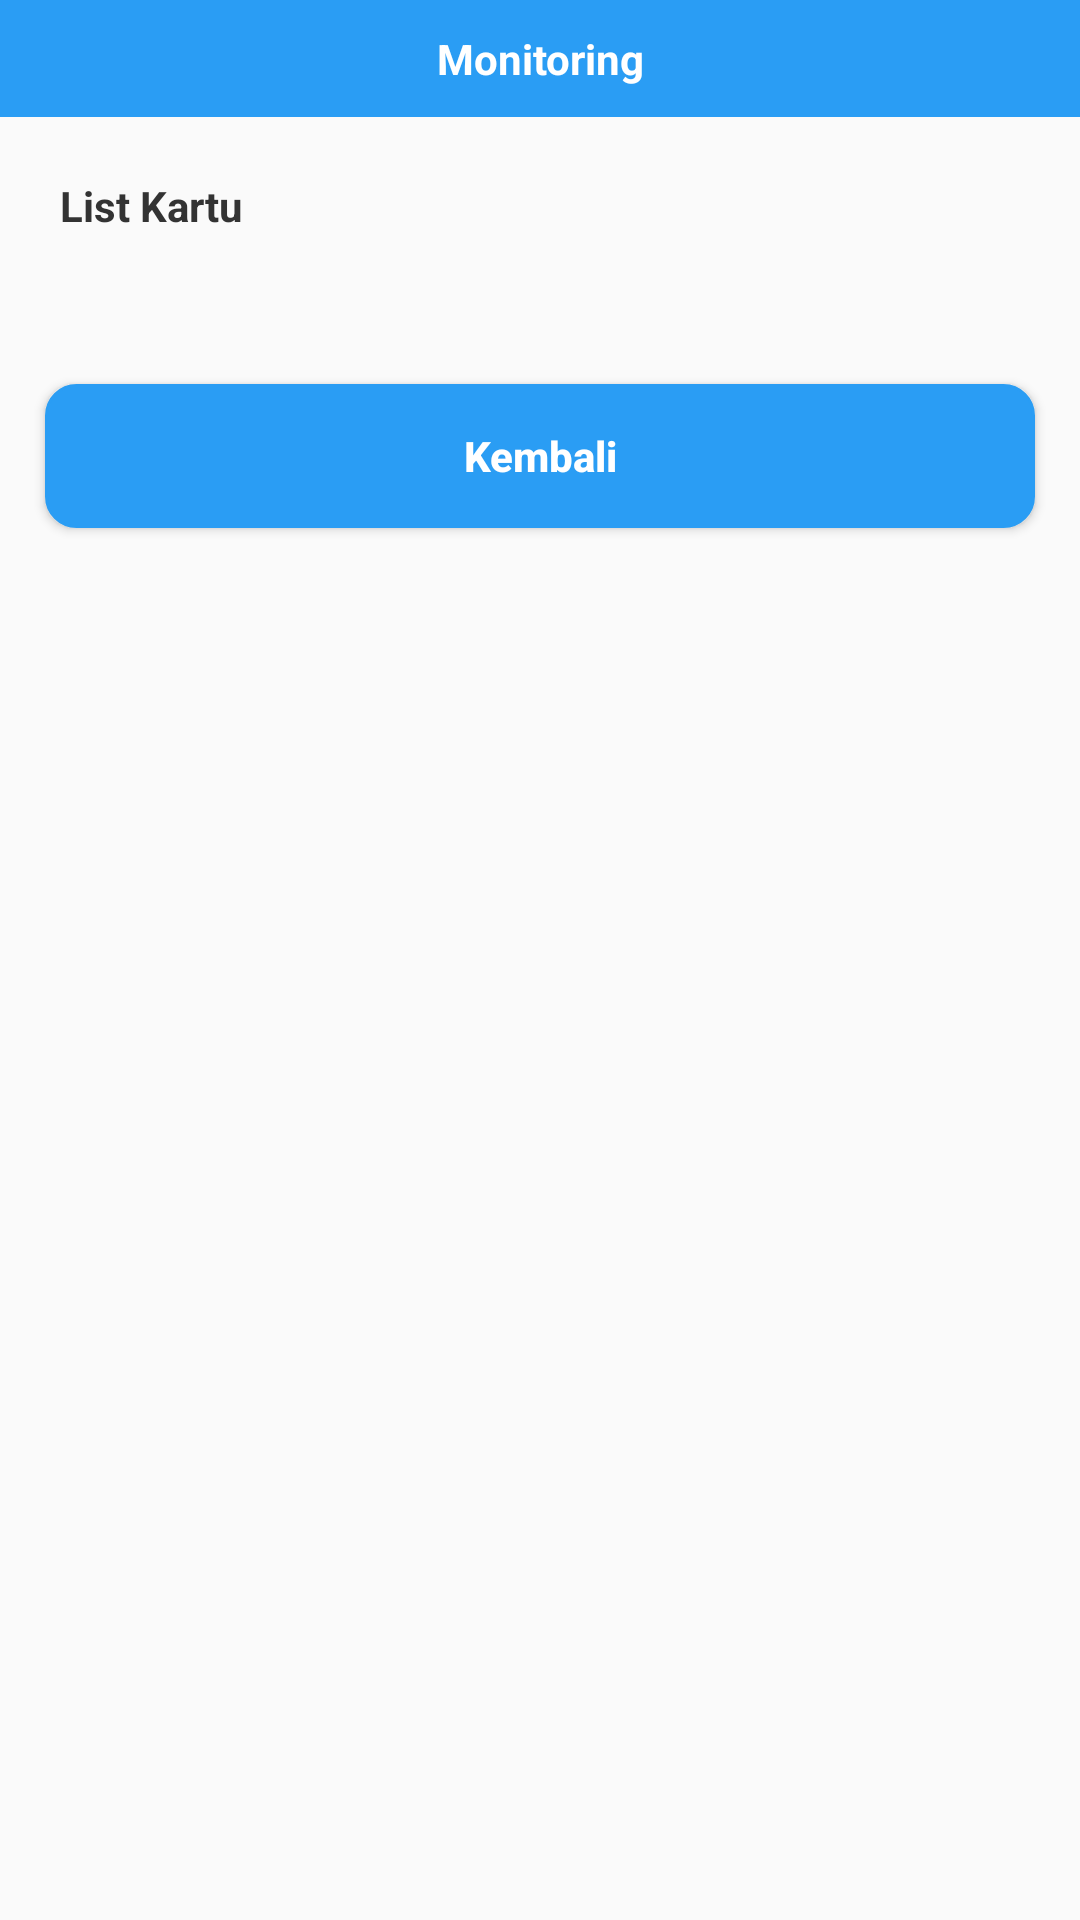

Write the Android layout XML for this screen, with the resource values it uses.
<!-- AndroidManifest.xml: activity theme AppTheme3 -->
<!-- res/layout/activity_monitoring.xml -->
<?xml version="1.0" encoding="utf-8"?>
<LinearLayout xmlns:android="http://schemas.android.com/apk/res/android"
    android:layout_width="match_parent"
    android:layout_height="match_parent"
    android:orientation="vertical">

    <FrameLayout
        android:layout_width="match_parent"
        android:layout_height="wrap_content"
        android:gravity="center_horizontal"
        android:background="@color/colorBlue">

        <TextView
            style="@style/TvBFontNormal"
            android:layout_width="wrap_content"
            android:layout_height="wrap_content"
            android:layout_gravity="center"
            android:padding="10dp"
            android:gravity="center"
            android:text="Monitoring"
            android:textColor="@color/colorWhite" />

    </FrameLayout>

    <LinearLayout
        android:layout_width="match_parent"
        android:layout_height="wrap_content"
        android:layout_marginTop="20dp"
        android:layout_marginBottom="10dp"
        android:layout_marginRight="20dp"
        android:layout_marginLeft="20dp"
        android:orientation="horizontal">

        <TextView
            style="@style/TvBFontNormal"
            android:layout_width="0dip"
            android:layout_height="wrap_content"
            android:layout_weight="1"
            android:text="List Kartu"
            android:textColor="@color/colorBlack" />

    </LinearLayout>

    <LinearLayout
        android:layout_width="match_parent"
        android:layout_height="match_parent"
        android:orientation="vertical"
        android:gravity="top">

        <androidx.recyclerview.widget.RecyclerView
            android:id="@+id/rvListKartu"
            android:layout_width="match_parent"
            android:layout_height="wrap_content"
            android:layout_marginLeft="10dp"
            android:layout_marginRight="10dp"
            android:scrollbars="vertical" />

        <Button
            android:id="@+id/btnBack"
            style="@style/TvBFontNormal"
            android:layout_width="match_parent"
            android:layout_height="wrap_content"
            android:layout_marginRight="15dp"
            android:layout_marginLeft="15dp"
            android:layout_marginTop="40dp"
            android:layout_marginBottom="10dp"
            android:background="@drawable/btn_blue"
            android:text="Kembali"
            android:textAllCaps="false"
            android:textColor="@color/colorWhite"/>
    </LinearLayout>
</LinearLayout>
<!-- resources referenced by this layout -->
<resources>
  <color name="colorBlack">#333333</color>
  <color name="colorBlue">#2A9DF4</color>
  <color name="colorWhite">#FFFFFF</color>
  <!-- drawable btn_blue (drawable) -->
  <?xml version="1.0" encoding="utf-8"?>
  <shape xmlns:android="http://schemas.android.com/apk/res/android"
      android:padding="16dp"
      android:shape="rectangle">
      <stroke
          android:width="1dp"
          android:color="@color/colorBlue"/>
      <corners android:radius="10dp" />
      <gradient android:startColor="@color/colorBlue"
          android:endColor="@color/colorBlue"/>
  </shape>
  <style name="TvBFontNormal">
          <item name="android:textSize">@dimen/font_normal</item>
          <item name="android:textStyle">bold</item>
          <item name="android:textColor">@color/colorBlack</item>
          <item name="android:textColorHint">@color/colorBlack</item>
      </style>
  <style name="AppTheme3" parent="Theme.AppCompat.Light.NoActionBar">
          
          <item name="colorPrimary">#2A9DF4</item>
          <item name="colorPrimaryDark">#2A9DF4</item>
          <item name="colorAccent">#2A9DF4</item>
          <item name="bottomSheetDialogTheme">@style/AppBottomSheetDialogTheme</item>
      </style>
  <style name="AppBottomSheetDialogTheme" parent="Theme.Design.Light.BottomSheetDialog">
          <item name="bottomSheetStyle">@style/AppModalStyle</item>
      </style>
  <style name="AppModalStyle" parent="Widget.Design.BottomSheet.Modal">
          <item name="android:background">@drawable/bg_up_corner_rounded</item>
      </style>
</resources>
